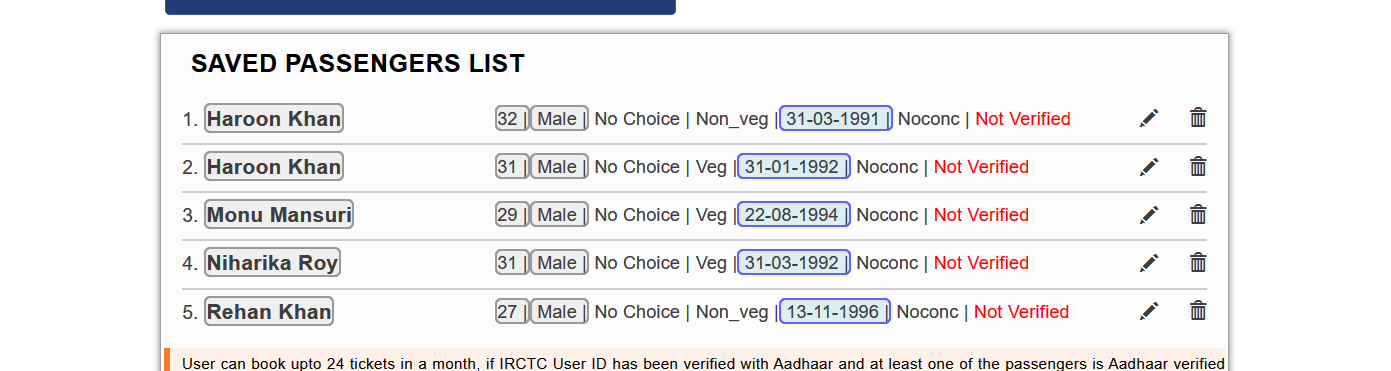
Task: Robotic Enterprise Framework
Workflow: Process

Step 1 [else]: get-text

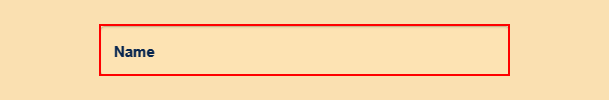
Step 2 [else]: type [str_Names] into the text box 'name'

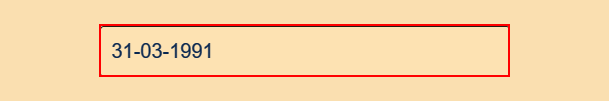
Step 3: type [str_Dob] into the text box

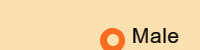
Step 4 [then]: check the text box 'male'

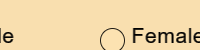
Step 5 [else]: check the text box 'female'

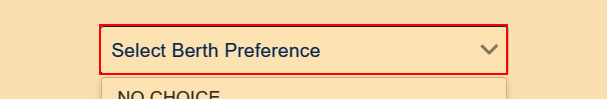
Step 6 [else]: select [str_Birthprfr.ToUpper] in the element

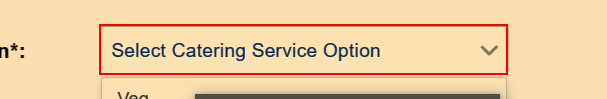
Step 7 [then]: select "Non Veg" in the element

Step 8 [else]: select "Veg" in the element (same screen as step 7)

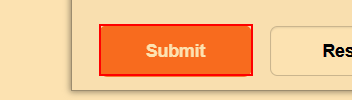
Step 9 [else]: click on the button

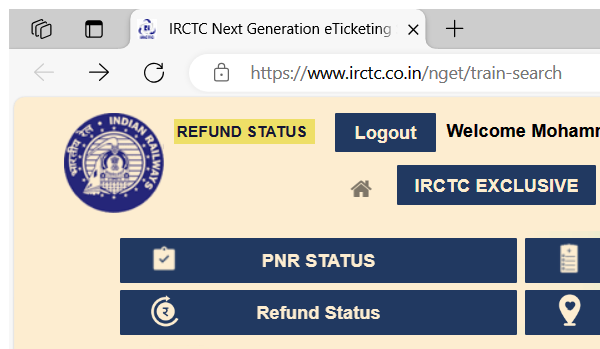
Step 10: Data Input In Website in window 'IRCTC Next Generation eTicketing System' (msedge.exe)

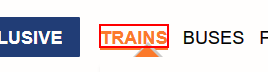
Step 11: hover over the text

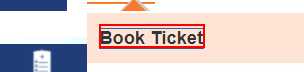
Step 12: click on the element 'Book Ticket'

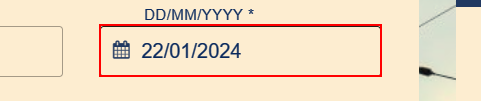
Step 13: type a value into the text box (repeated 2 times)

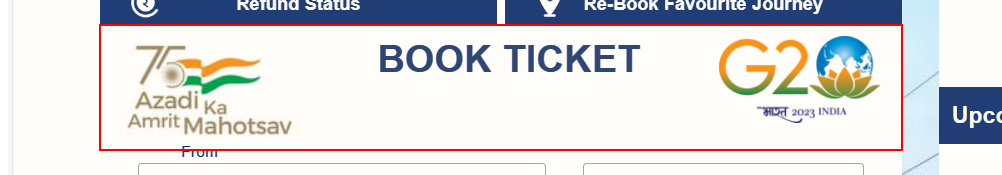
Step 15: click on the element

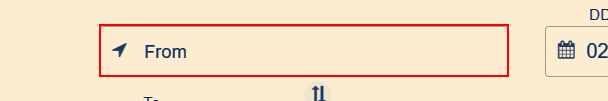
Step 16: type "[in_TransactionItem("From").ToString]" into the text box

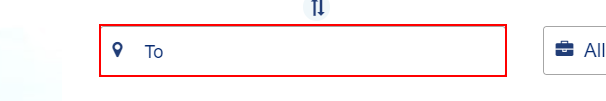
Step 17: type "[in_TransactionItem("To").ToString]" into the text box

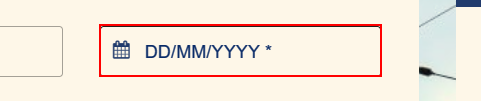
Step 18: type "[in_TransactionItem("Journey Date").ToString]" into the text box

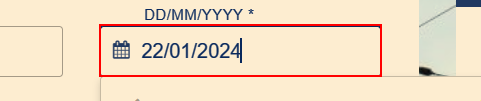
Step 19: type a value into the text box

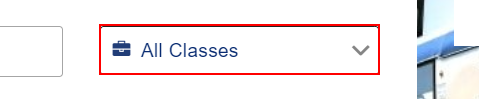
Step 20: select "Sleeper (SL)" in the element

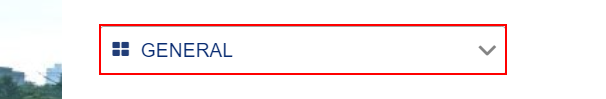
Step 21: select "GENERAL" in the element

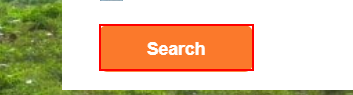
Step 22: click on the button

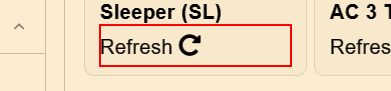
Step 23: click on the element 'Refresh'

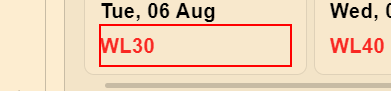
Step 24: click on the element

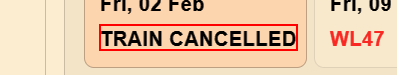
Step 25: find the text

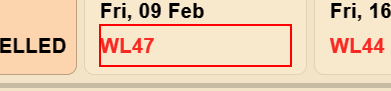
Step 26 [then]: click on the element

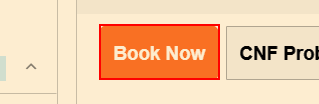
Step 27: click on the button 'Book Now'

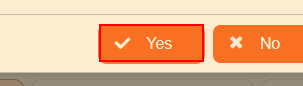
Step 28: find the element 'Yes'

Step 29 [then]: click on the element 'Yes' (same screen as step 28)

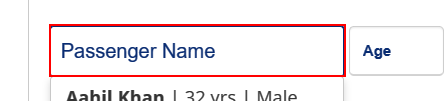
Step 30: hover over the text box

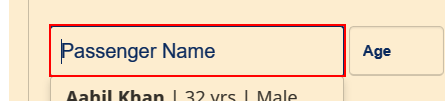
Step 31: click on the text box

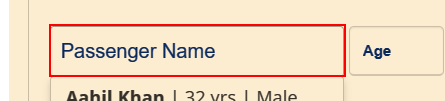
Step 32: select [NameSelect] in the text '{0}'

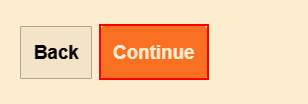
Step 33: click on the button

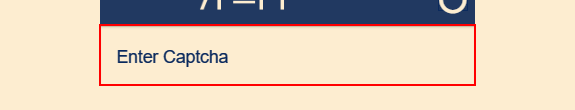
Step 34: type [CpatchaPayment] into the text box 'captcha'

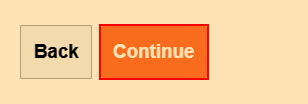
Step 35: click on the button